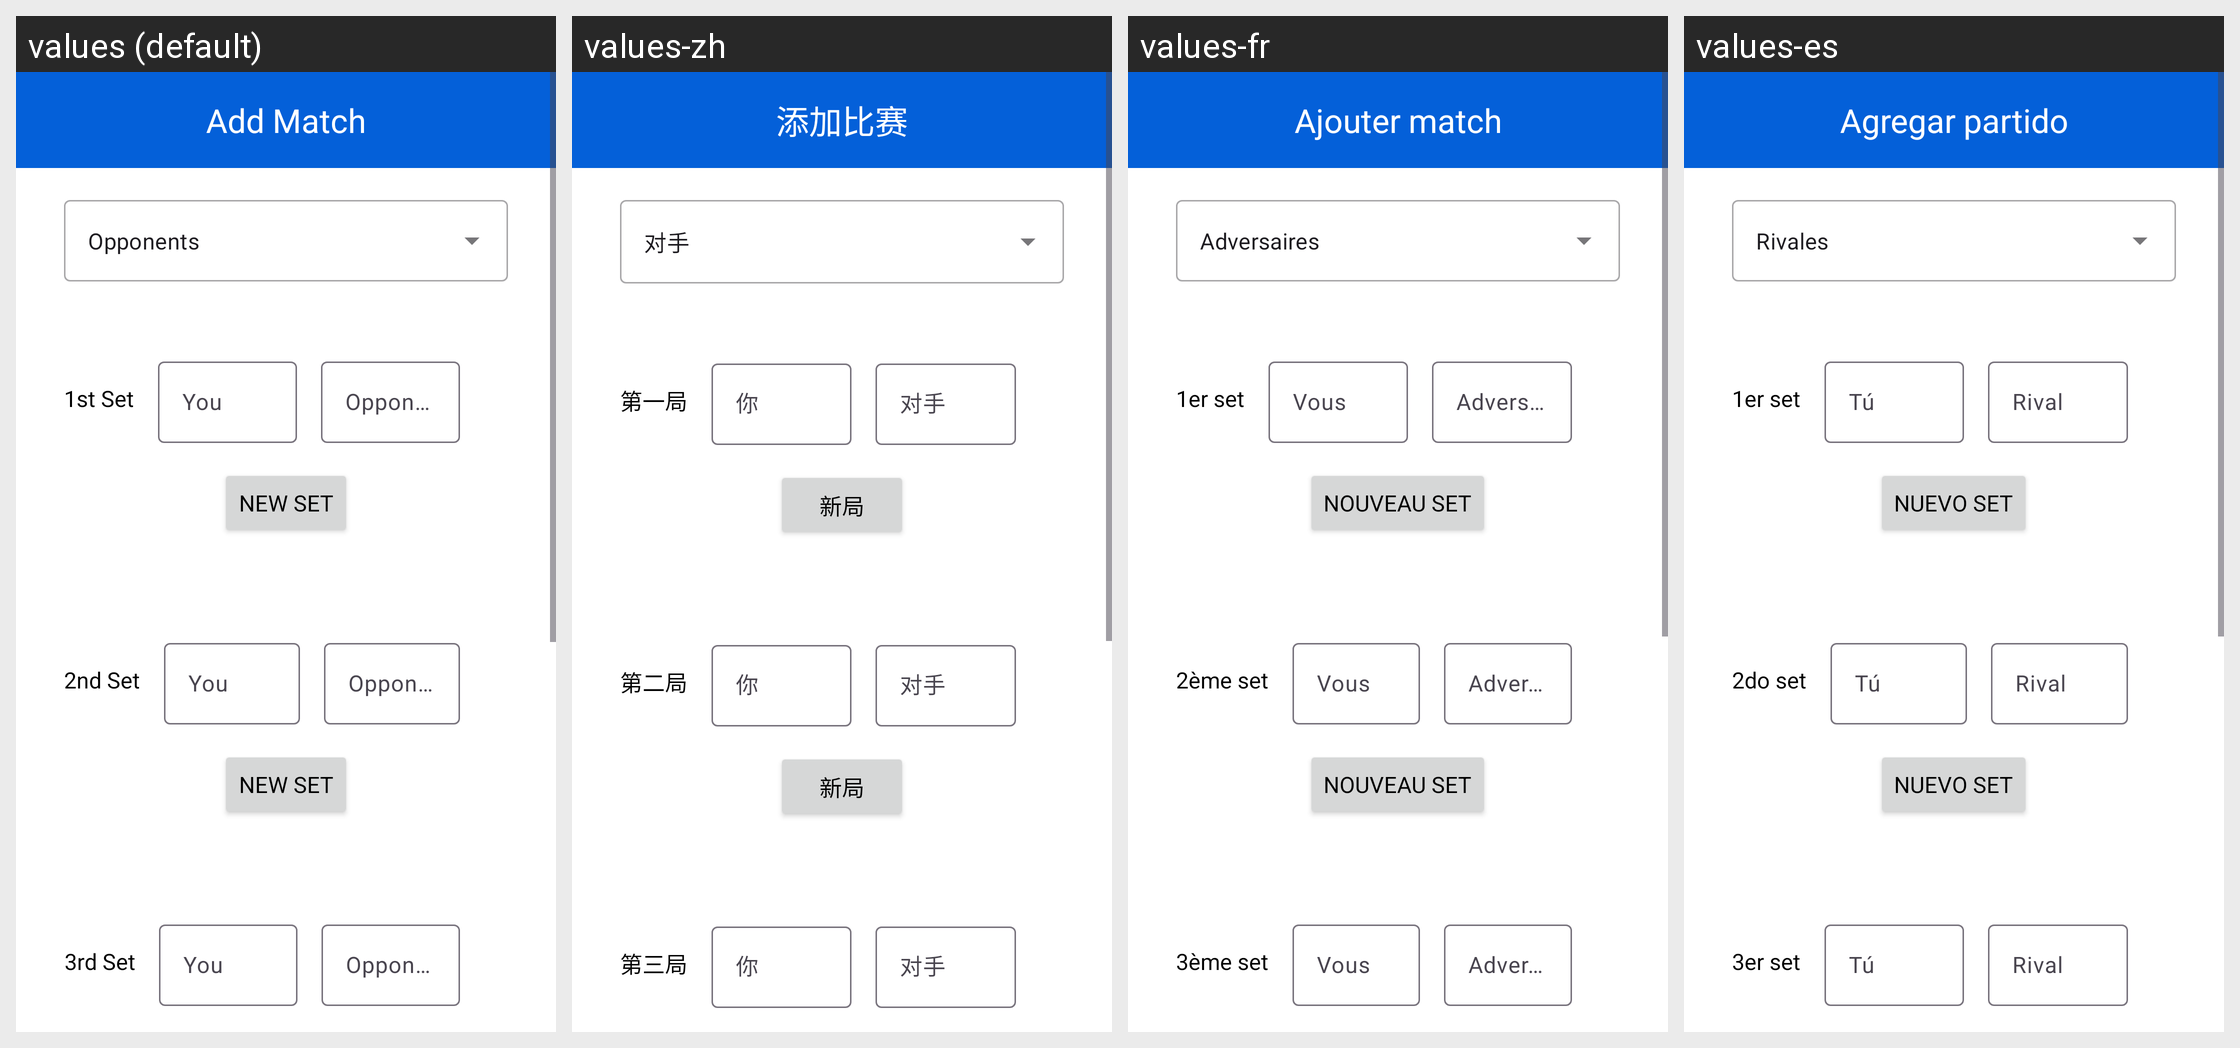

The Android screen above is rendered under several locales of the same app. Produce the string resources it draws, with the default and per-locale values.
Android screen res/layout/fragment_add_match.xml rendered under 4 locales, left to right: values (default), values-zh, values-fr, values-es. Device: Nexus 5 (rendered at 1080×1920; each locale shown at half size, 540×960, under a caption strip naming it); theme Theme.TableTennisHub.
Other locales in the repository, not shown: values-de, values-it, values-tr.
Strings drawn on this screen, with the default value and each locale's value (text and hints the layout hard-codes, and strings that could not be matched under every locale, appear in the picture but are not listed):

add_match
  values: Add Match
  values-zh: 添加比赛
  values-fr: Ajouter match
  values-es: Agregar partido

opponents
  values: Opponents
  values-zh: 对手
  values-fr: Adversaires
  values-es: Rivales

_1_set
  values: 1st Set
  values-zh: 第一局
  values-fr: 1er set
  values-es: 1er set

you
  values: You
  values-zh: 你
  values-fr: Vous
  values-es: Tú

opponent
  values: Opponent
  values-zh: 对手
  values-fr: Adversaire
  values-es: Rival

new_set
  values: New Set
  values-zh: 新局
  values-fr: Nouveau set
  values-es: Nuevo set

_2_set
  values: 2nd Set
  values-zh: 第二局
  values-fr: 2ème set
  values-es: 2do set

_3_set
  values: 3rd Set
  values-zh: 第三局
  values-fr: 3ème set
  values-es: 3er set
